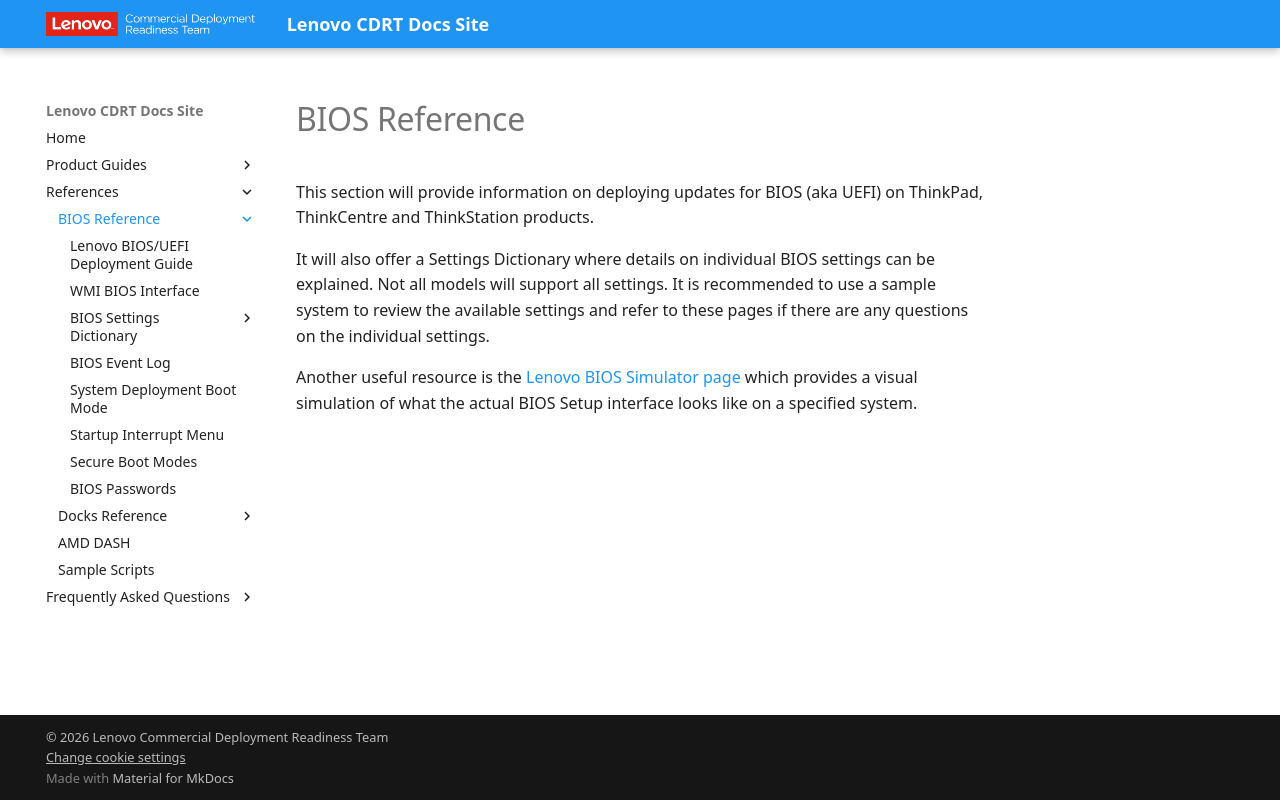

repository: CDRT/mk_docs · page: ref/bios/index.html · generator: mkdocs

# BIOS Reference

This section will provide information on deploying updates for BIOS (aka UEFI) on ThinkPad, ThinkCentre and ThinkStation products.  

It will also offer a Settings Dictionary where details on individual BIOS settings can be explained.  Not all models will support all settings.  It is recommended to use a sample system to review the available settings and refer to these pages if there are any questions on the individual settings.

Another useful resource is the [Lenovo BIOS Simulator page](https://download.lenovo.com/bsco/index.html#/) which provides a visual simulation of what the actual BIOS Setup interface looks like on a specified system.
